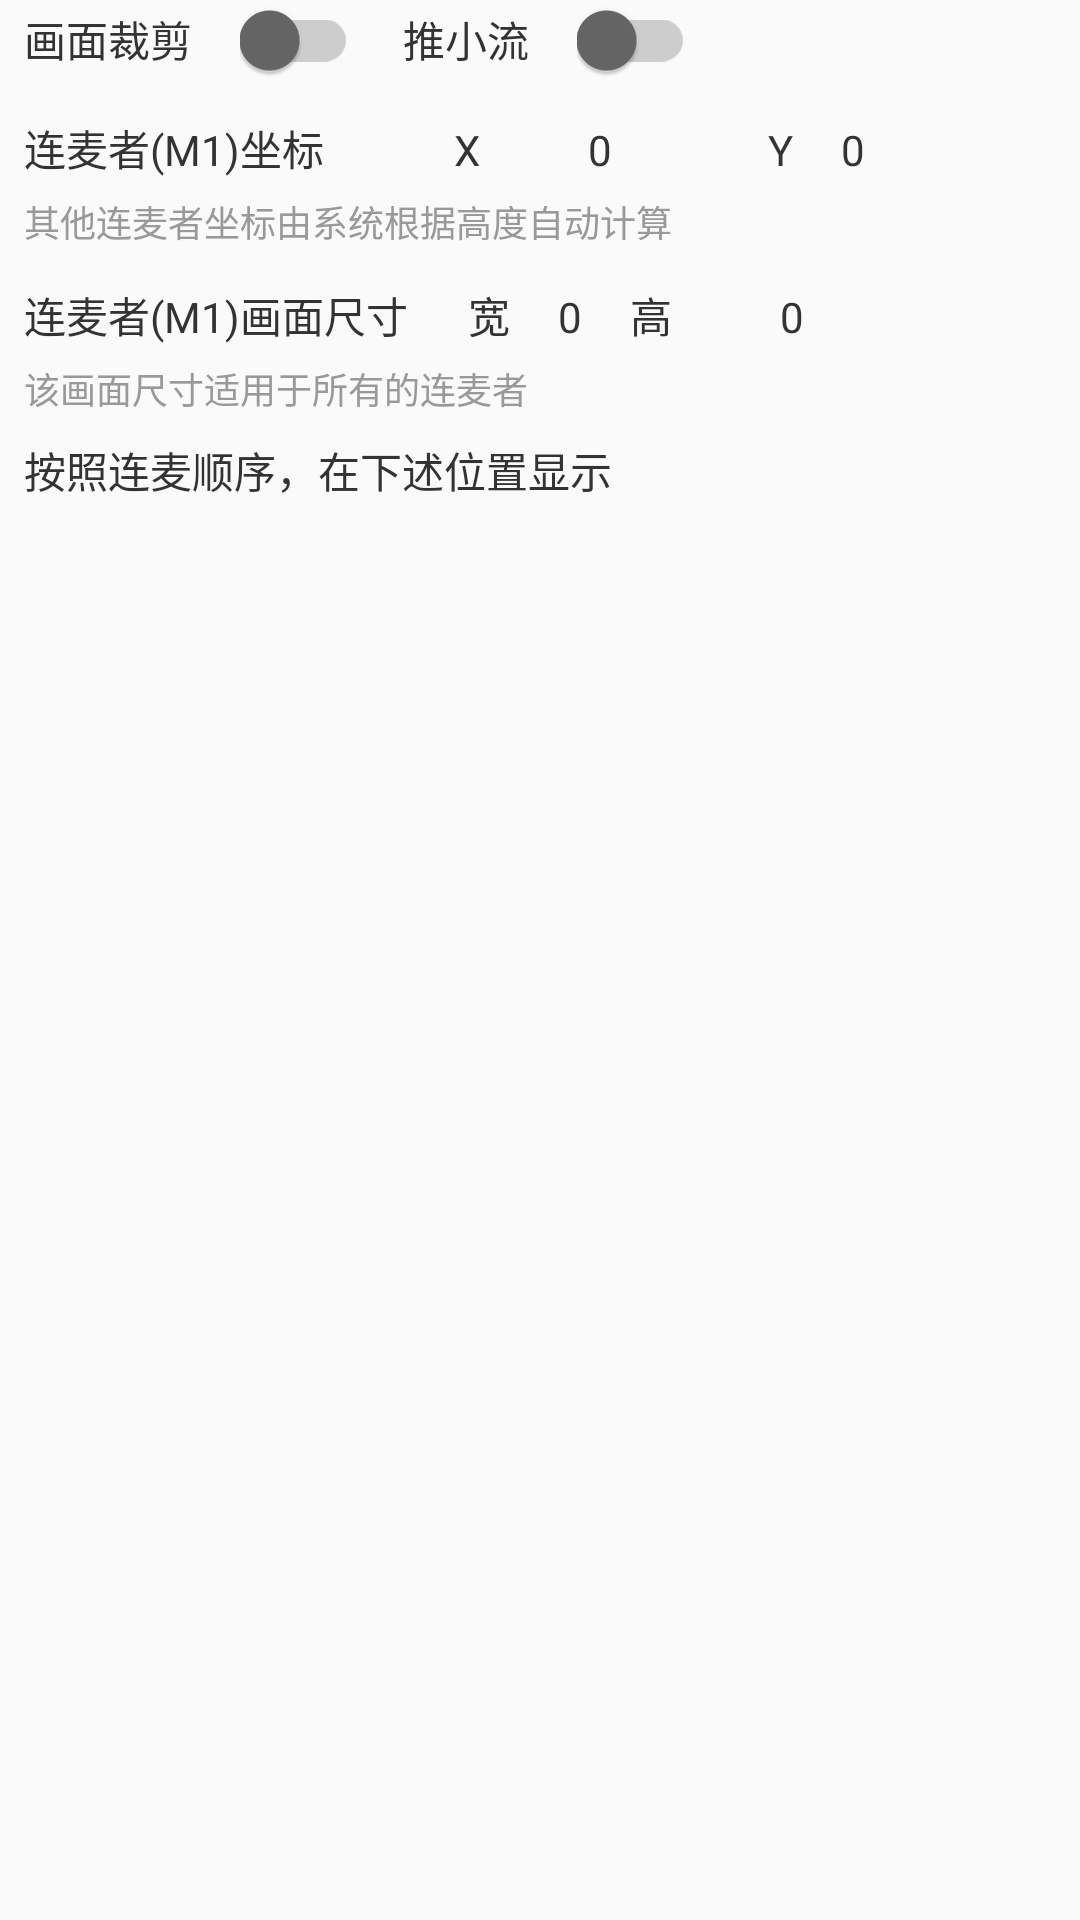

Reconstruct the res/layout file that produces this screen, plus the resources it refers to.
<!-- AndroidManifest.xml: application theme Theme.Design.Light.NoActionBar -->
<!-- res/layout/layout_custom_view.xml -->
<?xml version="1.0" encoding="utf-8"?>
<LinearLayout xmlns:android="http://schemas.android.com/apk/res/android"
    xmlns:app="http://schemas.android.com/apk/res-auto"
    android:orientation="vertical"
    android:layout_width="match_parent"
    android:layout_height="wrap_content"
    android:paddingLeft="8dp"
    android:paddingRight="8dp">

    <LinearLayout
        android:layout_width="wrap_content"
        android:layout_height="wrap_content"
        android:orientation="horizontal">
        <TextView
            android:layout_width="wrap_content"
            android:layout_height="wrap_content"
            android:textSize="14sp"
            android:textColor="@color/blink_text_grey"
            android:text="画面裁剪"/>

        <android.support.v7.widget.SwitchCompat
            android:id="@+id/sc_crop"
            android:layout_width="wrap_content"
            android:layout_height="wrap_content"
            android:layout_marginLeft="16dp"
            android:theme="@style/MySwitch"/>

        <TextView
          android:layout_width="wrap_content"
          android:layout_height="wrap_content"
          android:textSize="14sp"
          android:layout_marginLeft="15dp"
          android:textColor="@color/blink_text_grey"
          android:text="推小流"/>

        <android.support.v7.widget.SwitchCompat
          android:id="@+id/sc_tinyStream"
          android:layout_width="wrap_content"
          android:layout_height="wrap_content"
          android:layout_marginLeft="16dp"
          android:theme="@style/MySwitch"/>
    </LinearLayout>

    <LinearLayout
        android:layout_width="wrap_content"
        android:layout_height="wrap_content"
        android:layout_marginTop="8dp"
        android:gravity="center_horizontal"
        android:orientation="horizontal">
        <TextView
            android:layout_width="wrap_content"
            android:layout_height="wrap_content"
            android:text="连麦者(M1)坐标             X"
            android:textColor="@color/blink_text_grey"
            android:textSize="14sp"/>

        <EditText
            android:id="@+id/ev_x"
            android:layout_width="80dp"
            android:layout_height="30dp"
            android:textSize="14sp"
            android:textColor="@color/blink_text_grey"
            android:text="0"
            android:inputType="number"
            android:numeric="integer"
            android:background="@drawable/shape_input_border"
            android:gravity="center"/>

        <TextView
            android:layout_width="wrap_content"
            android:layout_height="wrap_content"
            android:text="Y"
            android:textSize="14sp"
            android:textColor="@color/blink_text_grey"
            android:layout_marginLeft="16dp"/>

        <TextView
            android:id="@+id/tv_y"
            android:layout_width="wrap_content"
            android:layout_height="wrap_content"
            android:text="0"
            android:textSize="14sp"
            android:textColor="@color/blink_text_grey"
            android:layout_marginLeft="16dp"/>
    </LinearLayout>

    <TextView
        android:layout_width="wrap_content"
        android:layout_height="wrap_content"
        android:textColor="@color/c999999"
        android:text="其他连麦者坐标由系统根据高度自动计算"
        android:textSize="12sp"/>

    <LinearLayout
        android:layout_width="wrap_content"
        android:layout_height="wrap_content"
        android:layout_marginTop="8dp"
        android:gravity="center_horizontal"
        android:orientation="horizontal">
        <TextView
            android:layout_width="wrap_content"
            android:layout_height="wrap_content"
            android:text="连麦者(M1)画面尺寸      宽"
            android:textColor="@color/blink_text_grey"
            android:textSize="14sp"/>

        <TextView
            android:id="@+id/tv_width"
            android:layout_width="wrap_content"
            android:layout_height="wrap_content"
            android:text="0"
            android:textSize="14sp"
            android:textColor="@color/blink_text_grey"
            android:layout_marginLeft="16dp"/>

        <TextView
            android:layout_width="wrap_content"
            android:layout_height="wrap_content"
            android:text="高"
            android:textSize="14sp"
            android:textColor="@color/blink_text_grey"
            android:layout_marginLeft="16dp"/>

        <EditText
            android:id="@+id/ev_height"
            android:layout_width="80dp"
            android:layout_height="30dp"
            android:textSize="14sp"
            android:inputType="number"
            android:numeric="integer"
            android:textColor="@color/blink_text_grey"
            android:background="@drawable/shape_input_border"
            android:text="0"
            android:gravity="center"/>
    </LinearLayout>

    <TextView
        android:layout_width="wrap_content"
        android:layout_height="wrap_content"
        android:textColor="@color/c999999"
        android:text="该画面尺寸适用于所有的连麦者"
        android:textSize="12sp"/>

    <TextView
        android:layout_width="wrap_content"
        android:layout_height="wrap_content"
        android:text="按照连麦顺序，在下述位置显示"
        android:textSize="14sp"
        android:layout_marginTop="8dp"
        android:textColor="@color/blink_text_grey"/>
    <ImageView
        android:layout_width="wrap_content"
        android:layout_height="wrap_content"
        android:src="@drawable/ic_custom"
        android:layout_marginTop="4dp"/>

</LinearLayout>
<!-- resources referenced by this layout -->
<resources>
  <color name="blink_text_grey">#333333</color>
  <color name="c999999">#999999</color>
  <style name="MySwitch" parent="Theme.AppCompat.Light">
          
          <item name="colorControlActivated">@color/blink_blue</item>
          
          <item name="colorSwitchThumbNormal">@color/blink_launcher_grey</item>
          
          <item name="android:colorForeground">@color/blink_launcher_grey</item>
      </style>
  <color name="blink_blue">#3A83F5</color>
  <color name="blink_launcher_grey">#666666</color>
</resources>
